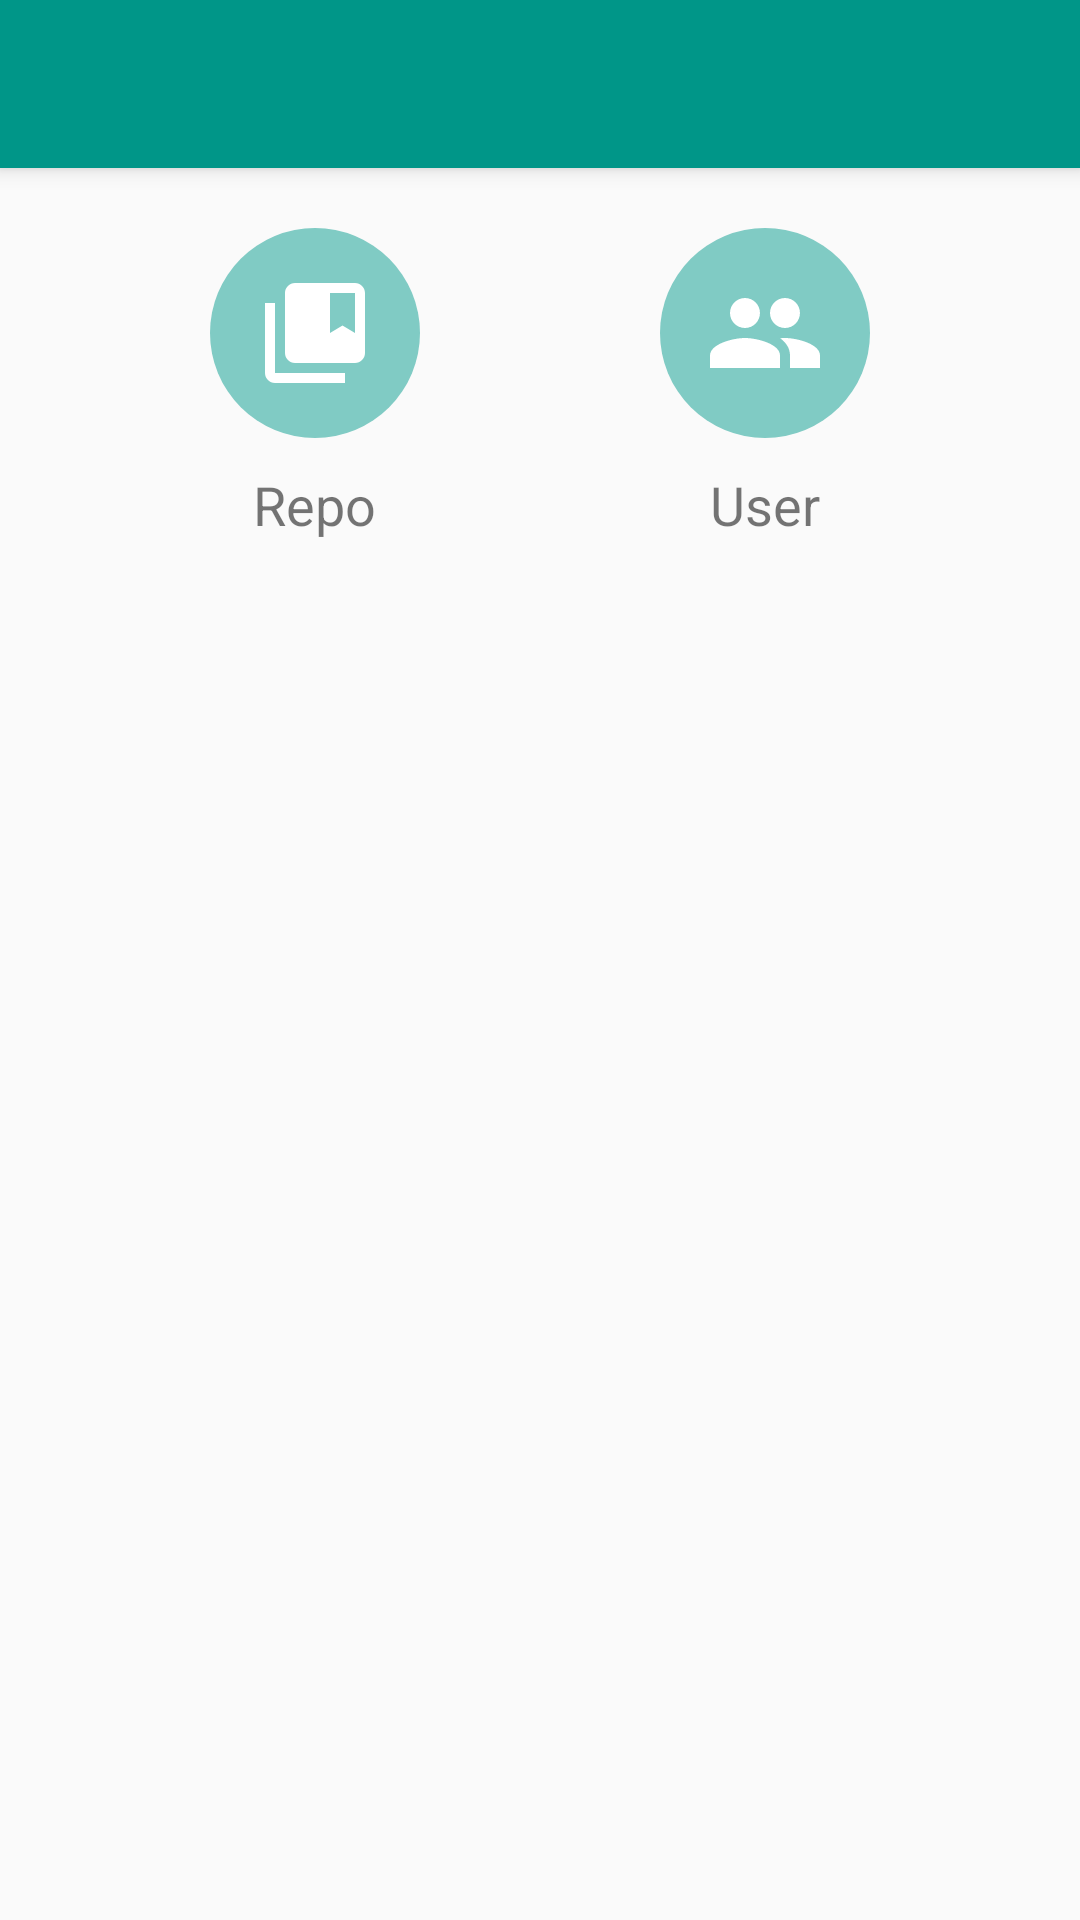

Layout XML and referenced resources for this Android screen:
<!-- AndroidManifest.xml: application theme AppTheme -->
<!-- res/layout/activity_search.xml -->
<?xml version="1.0" encoding="utf-8"?>
<layout xmlns:android="http://schemas.android.com/apk/res/android"
    xmlns:app="http://schemas.android.com/apk/res-auto"
    xmlns:tools="http://schemas.android.com/tools">

    <data>

        <variable
            name="listener"
            type="net.avenwu.yoyogithub.activity.SearchActivity.SearchOptionItemClickListener" />
    </data>

    <android.support.design.widget.CoordinatorLayout
        android:layout_width="match_parent"
        android:layout_height="match_parent"
        tools:context="net.avenwu.yoyogithub.activity.SearchActivity">

        <android.support.design.widget.AppBarLayout
            android:layout_width="match_parent"
            android:layout_height="wrap_content"
            android:theme="@style/AppTheme.AppBarOverlay">

            <android.support.v7.widget.Toolbar
                android:id="@+id/toolbar"
                android:layout_width="match_parent"
                android:layout_height="?attr/actionBarSize"
                android:background="?attr/colorPrimary"
                app:popupTheme="@style/AppTheme.PopupOverlay">

            </android.support.v7.widget.Toolbar>

        </android.support.design.widget.AppBarLayout>

        <LinearLayout
            android:layout_width="match_parent"
            android:layout_height="wrap_content"
            android:gravity="center_horizontal"
            android:orientation="horizontal"
            android:paddingBottom="30dp"
            android:paddingTop="20dp"
            app:layout_behavior="@string/appbar_scrolling_view_behavior">

            <LinearLayout
                android:layout_width="wrap_content"
                android:layout_height="wrap_content"
                android:gravity="center"
                android:onClick="@{listener.onClickRepo}"
                android:orientation="vertical">

                <ImageView
                    android:layout_width="70dp"
                    android:layout_height="70dp"
                    android:background="@drawable/circle_label_bg_shape"
                    android:scaleType="centerInside"
                    android:src="@drawable/ic_repo_white_40dp" />

                <TextView
                    android:layout_width="wrap_content"
                    android:layout_height="wrap_content"
                    android:layout_marginTop="10dp"
                    android:gravity="center"
                    android:text="Repo"
                    android:textSize="18sp" />

            </LinearLayout>

            <Space
                android:layout_width="80dp"
                android:layout_height="wrap_content" />

            <LinearLayout
                android:layout_width="wrap_content"
                android:layout_height="wrap_content"
                android:gravity="center"
                android:onClick="@{listener.onClickUser}"
                android:orientation="vertical">

                <ImageView
                    android:layout_width="70dp"
                    android:layout_height="70dp"
                    android:background="@drawable/circle_label_bg_shape"
                    android:scaleType="centerInside"
                    android:src="@drawable/ic_people_white_40dp" />

                <TextView
                    android:layout_width="wrap_content"
                    android:layout_height="wrap_content"
                    android:layout_marginTop="10dp"
                    android:gravity="center"
                    android:text="User"
                    android:textSize="18sp" />

            </LinearLayout>

        </LinearLayout>

        <FrameLayout
            android:id="@+id/search_layout"
            android:layout_width="match_parent"
            android:layout_height="match_parent"
            app:layout_behavior="@string/appbar_scrolling_view_behavior" />

    </android.support.design.widget.CoordinatorLayout>
</layout>
<!-- resources referenced by this layout -->
<resources>
  <!-- drawable circle_label_bg_shape (drawable) -->
  <?xml version="1.0" encoding="utf-8"?>
  <selector xmlns:android="http://schemas.android.com/apk/res/android">
      <item android:state_pressed="true">
          <shape android:shape="oval">
              <solid android:color="@color/colorPrimary" />
          </shape>
      </item>
      <item android:state_focused="true">
          <shape android:shape="oval">
              <solid android:color="@color/colorPrimary" />
          </shape>
      </item>
      <item>
          <shape android:shape="oval">
              <solid android:color="@color/colorAccent" />
          </shape>
      </item>
  </selector>
  <!-- drawable ic_people_white_40dp (drawable) -->
  <vector xmlns:android="http://schemas.android.com/apk/res/android"
          android:width="40dp"
          android:height="40dp"
          android:viewportWidth="24.0"
          android:viewportHeight="24.0">
      <path
          android:fillColor="#FFFFFFFF"
          android:pathData="M16,11c1.66,0 2.99,-1.34 2.99,-3S17.66,5 16,5c-1.66,0 -3,1.34 -3,3s1.34,3 3,3zM8,11c1.66,0 2.99,-1.34 2.99,-3S9.66,5 8,5C6.34,5 5,6.34 5,8s1.34,3 3,3zM8,13c-2.33,0 -7,1.17 -7,3.5L1,19h14v-2.5c0,-2.33 -4.67,-3.5 -7,-3.5zM16,13c-0.29,0 -0.62,0.02 -0.97,0.05 1.16,0.84 1.97,1.97 1.97,3.45L17,19h6v-2.5c0,-2.33 -4.67,-3.5 -7,-3.5z"/>
  </vector>
  <!-- drawable ic_repo_white_40dp (drawable) -->
  <vector xmlns:android="http://schemas.android.com/apk/res/android"
          android:width="40dp"
          android:height="40dp"
          android:viewportWidth="24.0"
          android:viewportHeight="24.0">
      <path
          android:fillColor="#FFFFFFFF"
          android:pathData="M4,6L2,6v14c0,1.1 0.9,2 2,2h14v-2L4,20L4,6zM20,2L8,2c-1.1,0 -2,0.9 -2,2v12c0,1.1 0.9,2 2,2h12c1.1,0 2,-0.9 2,-2L22,4c0,-1.1 -0.9,-2 -2,-2zM20,12l-2.5,-1.5L15,12L15,4h5v8z"/>
  </vector>
  <style name="AppTheme" parent="Theme.AppCompat.Light.NoActionBar">
          
          <item name="colorPrimary">@color/colorPrimary</item>
          <item name="colorPrimaryDark">@color/colorPrimaryDark</item>
          <item name="colorAccent">@color/colorAccent</item>
          <item name="android:navigationBarColor">@android:color/black</item>
      </style>
  <color name="colorPrimary">#009688</color>
  <color name="colorAccent">#80CBC4</color>
  <color name="colorPrimaryDark">#004D40</color>
</resources>
